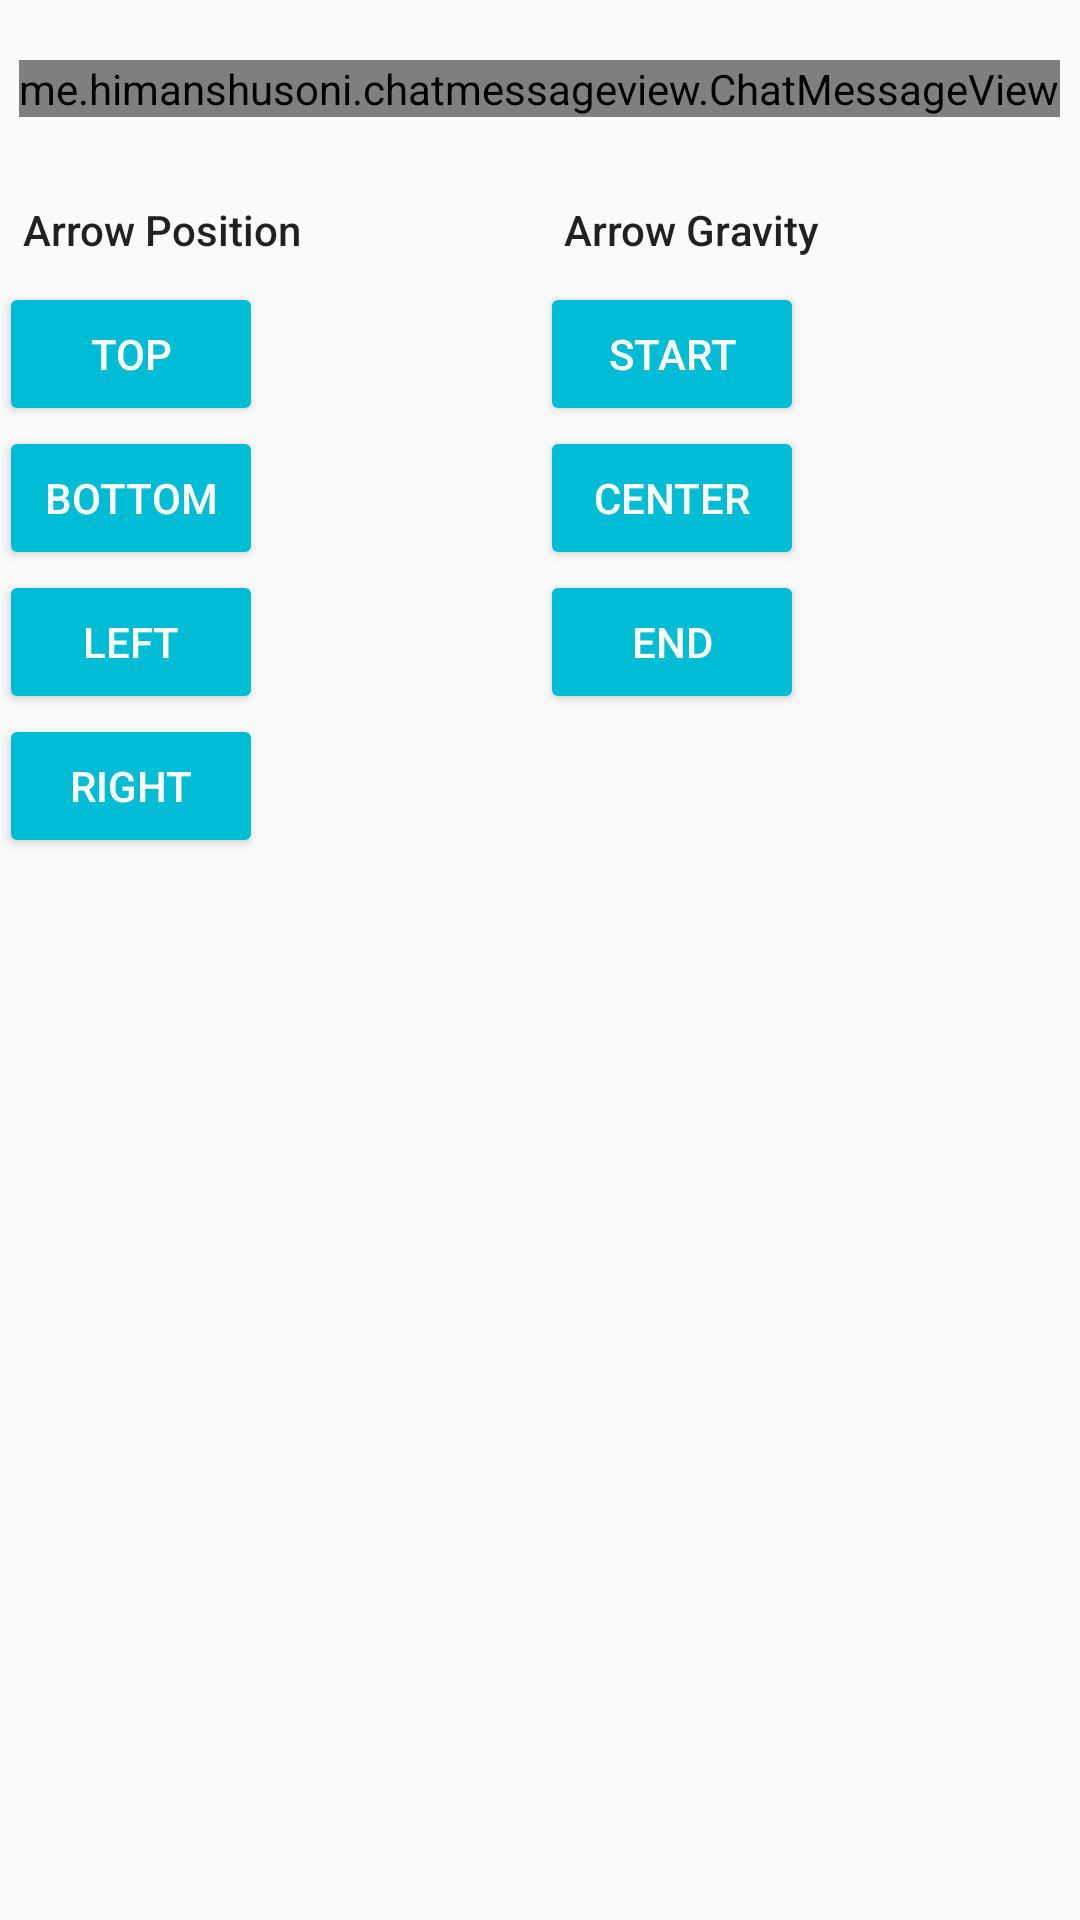

Android layout source for this screen:
<!-- AndroidManifest.xml: application theme AppTheme -->
<!-- res/layout/content_single_view.xml -->
<?xml version="1.0" encoding="utf-8"?>
<RelativeLayout xmlns:android="http://schemas.android.com/apk/res/android"
    xmlns:app="http://schemas.android.com/apk/res-auto"
    xmlns:tools="http://schemas.android.com/tools"
    android:id="@+id/content_single_view"
    android:layout_width="match_parent"
    android:layout_height="match_parent"
    android:paddingBottom="@dimen/activity_vertical_margin"
    android:paddingLeft="@dimen/activity_horizontal_margin"
    android:paddingRight="@dimen/activity_horizontal_margin"
    android:paddingTop="@dimen/activity_vertical_margin"
    app:layout_behavior="@string/appbar_scrolling_view_behavior"
    tools:context="me.example.chatmessageview.example.SingleViewActivity"
    tools:showIn="@layout/activity_single_view">

    <me.example.chatmessageview.ChatMessageView
        android:id="@+id/chatMessageView"
        android:layout_width="wrap_content"
        android:layout_height="wrap_content"
        android:layout_centerHorizontal="true"
        android:layout_marginTop="20dp"
        app:cmv_arrowGravity="start"
        app:cmv_arrowPosition="left"
        app:cmv_backgroundColor="#42a5f5"
        app:cmv_backgroundColorPressed="#1e88e5"
        app:cmv_contentPadding="20dp"
        app:cmv_cornerRadius="3dp"
        app:cmv_showArrow="true">

        <TextView
            android:layout_width="wrap_content"
            android:layout_height="wrap_content"
            android:text="@string/app_name"
            android:textAppearance="@style/TextAppearance.AppCompat.Title" />
    </me.example.chatmessageview.ChatMessageView>

    <LinearLayout
        android:layout_width="match_parent"
        android:layout_height="wrap_content"
        android:layout_below="@+id/chatMessageView"
        android:layout_marginTop="20dp"
        android:orientation="horizontal">

        <LinearLayout
            android:layout_width="0dp"
            android:layout_height="wrap_content"
            android:layout_weight="1"
            android:orientation="vertical">

            <TextView
                android:layout_width="wrap_content"
                android:layout_height="wrap_content"
                android:padding="8dp"
                android:text="Arrow Position"
                android:textAppearance="@style/TextAppearance.AppCompat.Body2" />

            <Button
                android:id="@+id/btn_arrow_position_top"
                android:layout_width="wrap_content"
                android:layout_height="wrap_content"
                android:text="TOP"
                android:textColor="#fff" />

            <Button
                android:id="@+id/btn_arrow_position_bottom"
                android:layout_width="wrap_content"
                android:layout_height="wrap_content"
                android:text="bottom"
                android:textColor="#fff" />

            <Button
                android:id="@+id/btn_arrow_position_left"
                android:layout_width="wrap_content"
                android:layout_height="wrap_content"
                android:text="left"
                android:textColor="#fff" />

            <Button
                android:id="@+id/btn_arrow_position_right"
                android:layout_width="wrap_content"
                android:layout_height="wrap_content"
                android:text="right"
                android:textColor="#fff" />

        </LinearLayout>


        <LinearLayout
            android:layout_width="0dp"
            android:layout_height="wrap_content"
            android:layout_weight="1"
            android:orientation="vertical">

            <TextView
                android:layout_width="wrap_content"
                android:layout_height="wrap_content"
                android:padding="8dp"
                android:text="Arrow Gravity"
                android:textAppearance="@style/TextAppearance.AppCompat.Body2" />

            <Button
                android:id="@+id/btn_arrow_gravity_start"
                android:layout_width="wrap_content"
                android:layout_height="wrap_content"
                android:text="start"
                android:textColor="#fff" />

            <Button
                android:id="@+id/btn_arrow_gravity_center"
                android:layout_width="wrap_content"
                android:layout_height="wrap_content"
                android:text="center"
                android:textColor="#fff" />

            <Button
                android:id="@+id/btn_arrow_gravity_end"
                android:layout_width="wrap_content"
                android:layout_height="wrap_content"
                android:text="end"
                android:textColor="#fff" />

        </LinearLayout>


    </LinearLayout>

</RelativeLayout>
<!-- res/layout/activity_single_view.xml (included above) -->
<?xml version="1.0" encoding="utf-8"?>
<android.support.design.widget.CoordinatorLayout xmlns:android="http://schemas.android.com/apk/res/android"
    xmlns:app="http://schemas.android.com/apk/res-auto"
    xmlns:tools="http://schemas.android.com/tools"
    android:layout_width="match_parent"
    android:layout_height="match_parent"
    android:fitsSystemWindows="true"
    tools:context="me.example.chatmessageview.example.SingleViewActivity">

    <android.support.design.widget.AppBarLayout
        android:layout_width="match_parent"
        android:layout_height="wrap_content"
        android:theme="@style/AppTheme.AppBarOverlay">

        <android.support.v7.widget.Toolbar
            android:id="@+id/toolbar"
            android:layout_width="match_parent"
            android:layout_height="?attr/actionBarSize"
            android:background="?attr/colorPrimary"
            app:popupTheme="@style/AppTheme.PopupOverlay" />

    </android.support.design.widget.AppBarLayout>

    <include layout="@layout/content_single_view" />

    <android.support.design.widget.FloatingActionButton
        android:id="@+id/fab"
        android:layout_width="wrap_content"
        android:layout_height="wrap_content"
        android:layout_gravity="bottom|end"
        android:layout_margin="@dimen/fab_margin"
        app:srcCompat="@android:drawable/ic_dialog_email" />

</android.support.design.widget.CoordinatorLayout>
<!-- resources referenced by this layout -->
<resources>
  <string name="app_name">Chat Message View</string>
  <style name="AppTheme.AppBarOverlay" parent="ThemeOverlay.AppCompat.Dark.ActionBar" />
  <style name="AppTheme.PopupOverlay" parent="ThemeOverlay.AppCompat.Light" />
  <style name="AppTheme" parent="Theme.AppCompat.Light.DarkActionBar">
          
          <item name="colorButtonNormal">#ff00bcd4</item>
      </style>
</resources>
